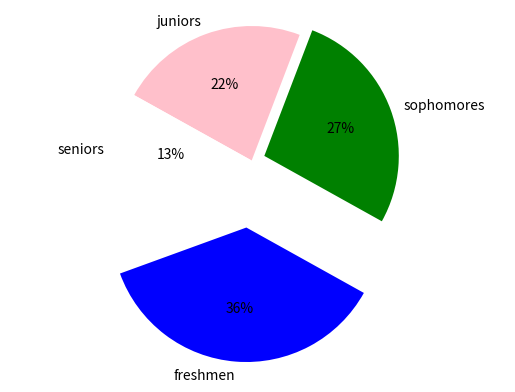

Generate this figure with matplotlib:
#got it, Caleb
import matplotlib.pyplot as plot

# set up your lists

numlist = [8, 6, 5, 3]

namelist = ['freshmen', 'sophomores', 'juniors', 'seniors']

colorlist = ['blue', 'green', 'pink', 'white' ]

explodelist = [0.5, 0.1, 0.0, 0.0]

# make the pie chart
plot.pie(numlist, labels=namelist, autopct='%d%%', colors=colorlist, explode = explodelist, startangle = 200)
plot.axis('equal')
plot.savefig('piechart3.png')
